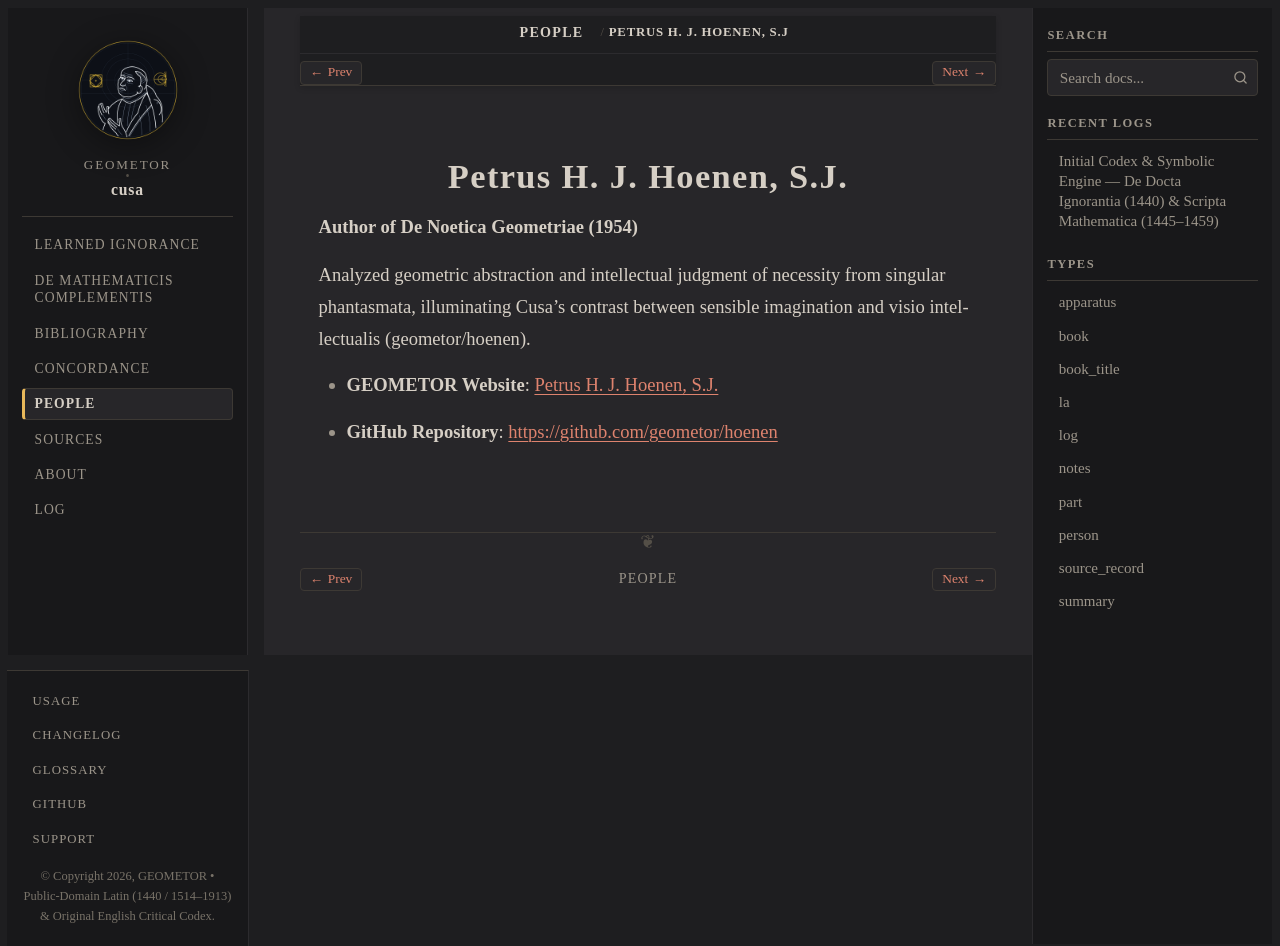

repository: geometor/cusa · page: people/hoenen.html · generator: sphinx

:type: person
:death_year: 1961
:death_label: 1961
:lifespan: 1880 – 1961
:site_url: https://geometor.github.io/hoenen/
:github_url: https://github.com/geometor/hoenen
:excerpt: Author of De Noetica Geometriae (1954)

.. _person-hoenen:

Petrus H. J. Hoenen, S.J.
=========================

**Author of De Noetica Geometriae (1954)**

Analyzed geometric abstraction and intellectual judgment of necessity from singular phantasmata, illuminating Cusa's contrast between sensible imagination and visio intellectualis (geometor/hoenen).

* **GEOMETOR Website**: `Petrus H. J. Hoenen, S.J. <https://geometor.github.io/hoenen/>`_
* **GitHub Repository**: `https://github.com/geometor/hoenen <https://github.com/geometor/hoenen>`_
